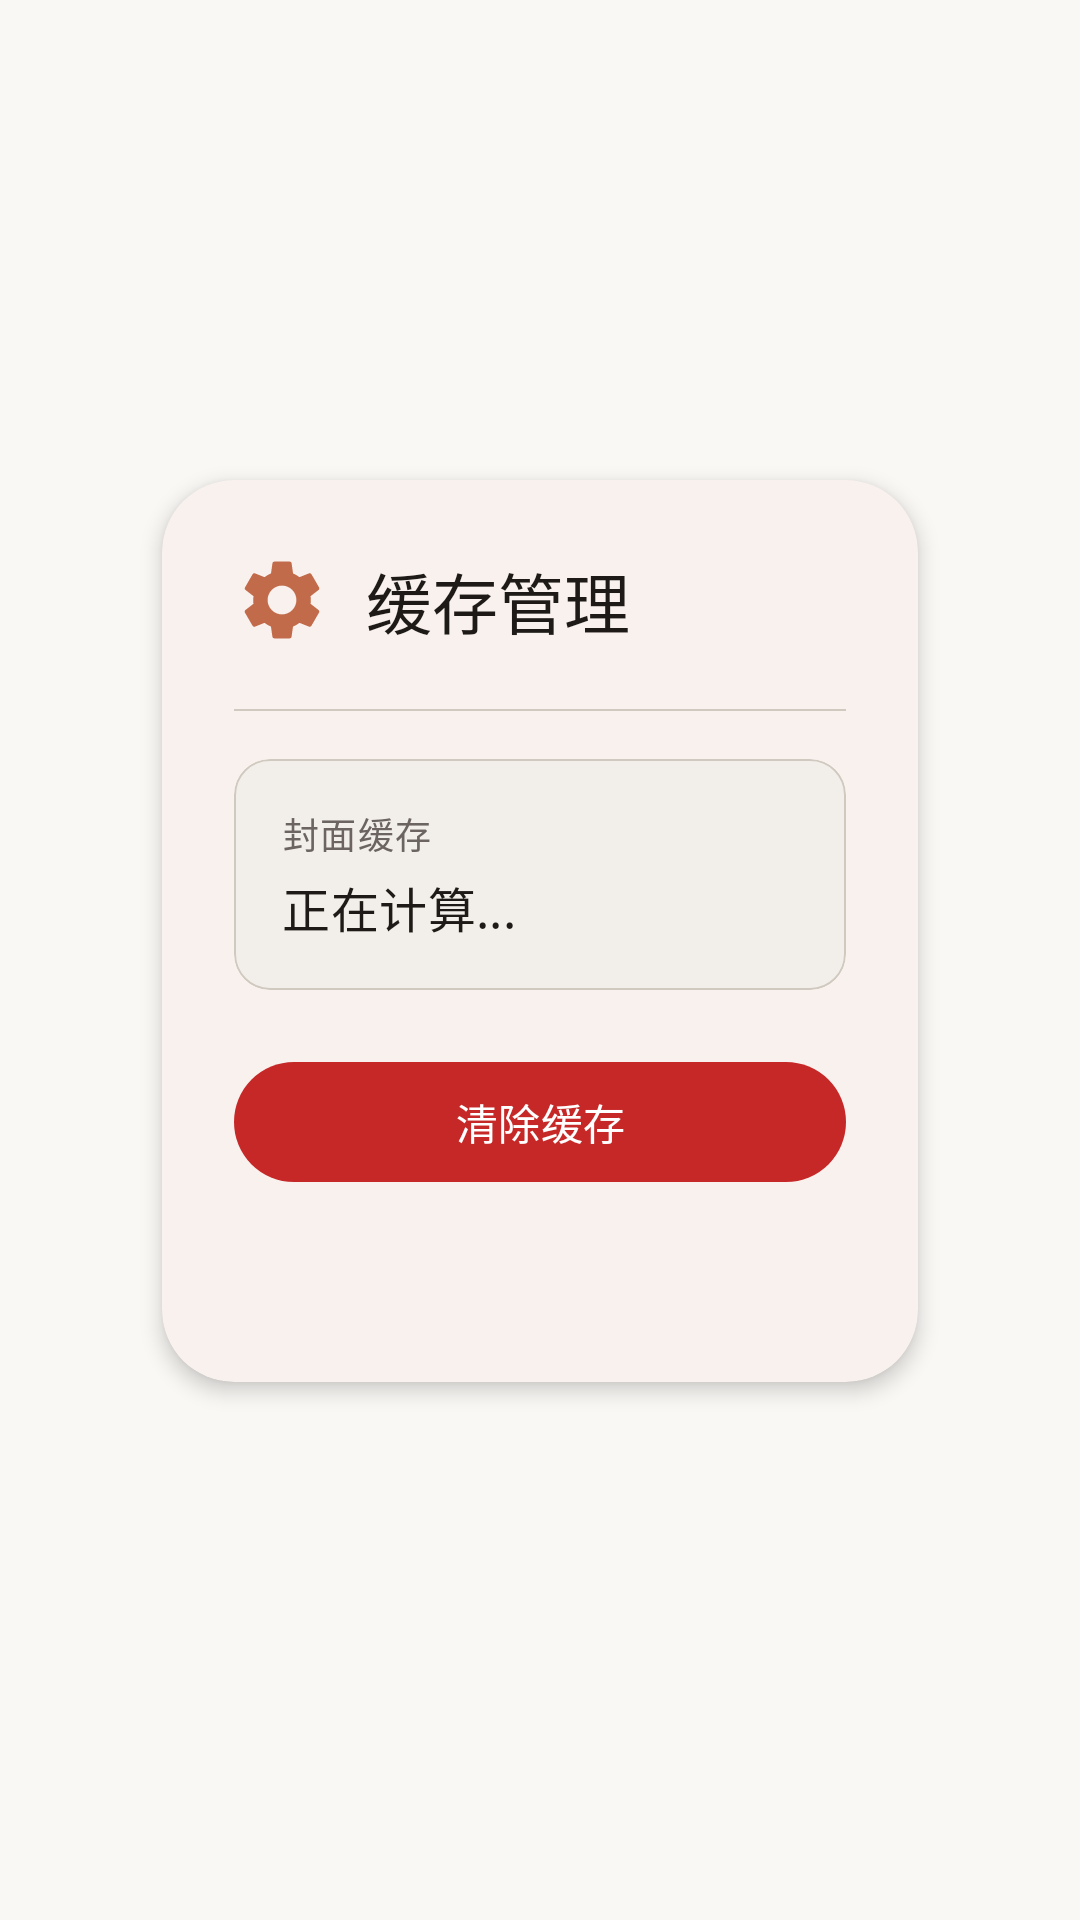

Produce the Android XML layout that renders to this screen, including the resource entries it uses.
<!-- AndroidManifest.xml: application theme Theme.HpuMusicPlayer -->
<!-- res/layout/dialog_cache_management.xml -->
<?xml version="1.0" encoding="utf-8"?>
<FrameLayout xmlns:android="http://schemas.android.com/apk/res/android"
    xmlns:app="http://schemas.android.com/apk/res-auto"
    android:id="@+id/rootLayout"
    android:layout_width="match_parent"
    android:layout_height="match_parent"
    android:background="@android:color/transparent">

    <androidx.constraintlayout.widget.ConstraintLayout
        android:layout_width="match_parent"
        android:layout_height="match_parent"
        android:background="@android:color/transparent">

        
        <androidx.constraintlayout.widget.Guideline
            android:id="@+id/guidelineStart"
            android:layout_width="wrap_content"
            android:layout_height="wrap_content"
            android:orientation="vertical"
            app:layout_constraintGuide_percent="0.15" />

        
        <androidx.constraintlayout.widget.Guideline
            android:id="@+id/guidelineEnd"
            android:layout_width="wrap_content"
            android:layout_height="wrap_content"
            android:orientation="vertical"
            app:layout_constraintGuide_percent="0.85" />

        
        <androidx.constraintlayout.widget.Guideline
            android:id="@+id/guidelineTop"
            android:layout_width="wrap_content"
            android:layout_height="wrap_content"
            android:orientation="horizontal"
            app:layout_constraintGuide_percent="0.25" />

        
        <androidx.constraintlayout.widget.Guideline
            android:id="@+id/guidelineBottom"
            android:layout_width="wrap_content"
            android:layout_height="wrap_content"
            android:orientation="horizontal"
            app:layout_constraintGuide_percent="0.72" />

        
        <com.google.android.material.card.MaterialCardView
            android:id="@+id/dialogContent"
            android:layout_width="0dp"
            android:layout_height="0dp"
            app:cardCornerRadius="24dp"
            app:cardElevation="4dp"
            app:strokeWidth="0dp"
            app:cardBackgroundColor="?attr/colorSurface"
            app:layout_constraintStart_toStartOf="@id/guidelineStart"
            app:layout_constraintEnd_toEndOf="@id/guidelineEnd"
            app:layout_constraintTop_toTopOf="@id/guidelineTop"
            app:layout_constraintBottom_toBottomOf="@id/guidelineBottom"
            android:clickable="true"
            android:focusable="true">

            <LinearLayout
                android:layout_width="match_parent"
                android:layout_height="match_parent"
                android:orientation="vertical"
                android:padding="24dp">

                
                <LinearLayout
                    android:layout_width="match_parent"
                    android:layout_height="wrap_content"
                    android:orientation="horizontal"
                    android:gravity="center_vertical"
                    android:layout_marginBottom="20dp">

                    <ImageView
                        android:layout_width="32dp"
                        android:layout_height="32dp"
                        android:src="@drawable/ic_settings"
                        app:tint="?attr/colorPrimary"
                        android:layout_marginEnd="12dp"
                        android:contentDescription="缓存管理" />

                    <TextView
                        android:layout_width="0dp"
                        android:layout_height="wrap_content"
                        android:layout_weight="1"
                        android:text="缓存管理"
                        android:textColor="?attr/colorOnSurface"
                        android:textAppearance="@style/TextAppearance.HpuMusicPlayer.TitleLarge" />
                </LinearLayout>

                <View
                    android:layout_width="match_parent"
                    android:layout_height="0.5dp"
                    android:layout_marginBottom="16dp"
                    android:background="?attr/colorOutlineVariant" />

                
                <com.google.android.material.card.MaterialCardView
                    android:layout_width="match_parent"
                    android:layout_height="wrap_content"
                    app:cardCornerRadius="12dp"
                    app:cardElevation="0dp"
                    app:strokeWidth="0.5dp"
                    app:strokeColor="?attr/colorOutlineVariant"
                    app:cardBackgroundColor="?attr/colorSurfaceVariant"
                    android:layout_marginBottom="20dp">

                    <LinearLayout
                        android:layout_width="match_parent"
                        android:layout_height="wrap_content"
                        android:orientation="vertical"
                        android:padding="16dp">

                        <TextView
                            android:layout_width="wrap_content"
                            android:layout_height="wrap_content"
                            android:text="封面缓存"
                            android:textColor="?attr/colorOnSurfaceVariant"
                            android:textAppearance="@style/TextAppearance.HpuMusicPlayer.LabelMedium"
                            android:layout_marginBottom="4dp" />

                        <TextView
                            android:id="@+id/tvCacheSize"
                            android:layout_width="wrap_content"
                            android:layout_height="wrap_content"
                            android:text="正在计算..."
                            android:textColor="?attr/colorOnSurface"
                            android:textAppearance="@style/TextAppearance.HpuMusicPlayer.TitleMedium" />
                    </LinearLayout>
                </com.google.android.material.card.MaterialCardView>

                
                <LinearLayout
                    android:layout_width="match_parent"
                    android:layout_height="wrap_content"
                    android:orientation="vertical"
                    android:layout_marginBottom="16dp">

                    
                    <com.google.android.material.button.MaterialButton
                        android:id="@+id/btnClearCache"
                        style="@style/Widget.Material3.Button"
                        android:layout_width="match_parent"
                        android:layout_height="wrap_content"
                        android:layout_marginBottom="12dp"
                        android:text="清除缓存"
                        android:textColor="?attr/colorOnError"
                        app:cornerRadius="24dp"
                        app:backgroundTint="?attr/colorError"
                        app:icon="@drawable/ic_delete"
                        app:iconGravity="textStart" />

                    
                    <View
                        android:layout_width="match_parent"
                        android:layout_height="8dp" />

                    
                    <com.google.android.material.button.MaterialButton
                        android:id="@+id/tvClose"
                        style="@style/Widget.Material3.Button.OutlinedButton"
                        android:layout_width="match_parent"
                        android:layout_height="48dp"
                        android:layout_marginTop="5dp"
                        android:text="关闭"
                        app:cornerRadius="24dp" />
                </LinearLayout>

            </LinearLayout>
        </com.google.android.material.card.MaterialCardView>
    </androidx.constraintlayout.widget.ConstraintLayout>
</FrameLayout>
<!-- resources referenced by this layout -->
<resources>
  <style name="TextAppearance.HpuMusicPlayer.LabelMedium" parent="TextAppearance.Material3.LabelMedium">
          <item name="android:textSize">12sp</item>
          <item name="android:textFontWeight" tools:targetApi="p">500</item>
      </style>
  <style name="TextAppearance.HpuMusicPlayer.TitleLarge" parent="TextAppearance.Material3.TitleLarge">
          <item name="android:textSize">22sp</item>
          <item name="android:textFontWeight" tools:targetApi="p">500</item>
      </style>
  <style name="TextAppearance.HpuMusicPlayer.TitleMedium" parent="TextAppearance.Material3.TitleMedium">
          <item name="android:textSize">16sp</item>
          <item name="android:textFontWeight" tools:targetApi="p">500</item>
      </style>
  <color name="primary_warm">#C26B4A</color>
  <color name="white">#FFFFFFFF</color>
  <color name="primary_container_warm">#FFE0D0</color>
  <color name="on_primary_container_warm">#4A2013</color>
  <color name="secondary_sage">#6B8D78</color>
  <color name="secondary_container_sage">#DCEFE4</color>
  <color name="on_secondary_container_sage">#192B20</color>
  <color name="background_warm_light">#FAF8F5</color>
  <color name="text_primary_warm">#1E1A17</color>
  <color name="surface_card">#FFFFFF</color>
  <color name="surface_variant_warm">#F2EEE9</color>
  <color name="text_secondary_warm">#6B6460</color>
  <color name="error_warm">#C62828</color>
  <color name="accent_red">#FFF44336</color>
  <color name="outline_warm">#8B857E</color>
  <color name="outline_variant_warm">#D0C9C0</color>
  <style name="ShapeAppearance.HpuMusicPlayer.Small" parent="ShapeAppearance.Material3.SmallComponent">
          <item name="cornerFamily">rounded</item>
          <item name="cornerSize">8dp</item>
      </style>
  <style name="ShapeAppearance.HpuMusicPlayer.Medium" parent="ShapeAppearance.Material3.MediumComponent">
          <item name="cornerFamily">rounded</item>
          <item name="cornerSize">12dp</item>
      </style>
  <style name="ShapeAppearance.HpuMusicPlayer.Large" parent="ShapeAppearance.Material3.LargeComponent">
          <item name="cornerFamily">rounded</item>
          <item name="cornerSize">16dp</item>
      </style>
  <style name="TextAppearance.HpuMusicPlayer.DisplaySmall" parent="TextAppearance.Material3.DisplaySmall">
          <item name="android:textSize">36sp</item>
          <item name="android:textFontWeight" tools:targetApi="p">400</item>
      </style>
  <style name="TextAppearance.HpuMusicPlayer.TitleSmall" parent="TextAppearance.Material3.TitleSmall">
          <item name="android:textSize">14sp</item>
          <item name="android:textFontWeight" tools:targetApi="p">500</item>
      </style>
  <style name="TextAppearance.HpuMusicPlayer.BodyLarge" parent="TextAppearance.Material3.BodyLarge">
          <item name="android:textSize">16sp</item>
          <item name="android:textFontWeight" tools:targetApi="p">400</item>
      </style>
  <style name="TextAppearance.HpuMusicPlayer.BodyMedium" parent="TextAppearance.Material3.BodyMedium">
          <item name="android:textSize">14sp</item>
          <item name="android:textFontWeight" tools:targetApi="p">400</item>
      </style>
  <style name="TextAppearance.HpuMusicPlayer.BodySmall" parent="TextAppearance.Material3.BodySmall">
          <item name="android:textSize">12sp</item>
          <item name="android:textFontWeight" tools:targetApi="p">400</item>
      </style>
  <style name="TextAppearance.HpuMusicPlayer.LabelLarge" parent="TextAppearance.Material3.LabelLarge">
          <item name="android:textSize">14sp</item>
          <item name="android:textFontWeight" tools:targetApi="p">500</item>
      </style>
  <style name="TextAppearance.HpuMusicPlayer.LabelSmall" parent="TextAppearance.Material3.LabelSmall">
          <item name="android:textSize">11sp</item>
          <item name="android:textFontWeight" tools:targetApi="p">500</item>
      </style>
</resources>
